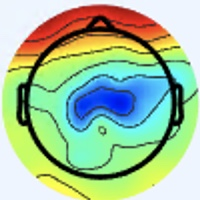

The data file committed next to this chart (first rows):
[238 245 253], [238 245 253], [238 245 253], [238 245 253], [238 245 253], [238 245 253], [238 245 253], [238 245 253], [238 245 253], [238 245 253], [238 245 253], [238 245 253], [238 245 253], [238 245 253], [238 245 253], [238 245 253], [238 245 255], [238 245 255], [238 245 255], [238 245 255], [238 245 255], [238 245 255], [238 245 255], [238 245 255]
[238 245 253], [238 245 253], [238 245 253], [238 245 253], [238 245 253], [238 245 253], [238 245 253], [238 245 253], [238 245 253], [238 245 253], [238 245 253], [238 245 253], [238 245 253], [238 245 253], [238 245 253], [238 245 253], [238 245 255], [238 245 255], [238 245 255], [238 245 255], [238 245 255], [238 245 255], [238 245 255], [238 245 255]
[238 245 253], [238 245 253], [238 245 253], [238 245 253], [238 245 253], [238 245 253], [238 245 253], [238 245 253], [238 245 253], [238 245 253], [238 245 253], [238 245 253], [238 245 253], [238 245 253], [238 245 253], [238 245 253], [238 245 255], [238 245 255], [238 245 255], [238 245 255], [238 245 255], [238 245 255], [238 245 255], [238 245 255]
[238 245 253], [238 245 253], [238 245 253], [238 245 253], [238 245 253], [238 245 253], [238 245 253], [238 245 253], [238 245 253], [238 245 253], [238 245 253], [238 245 253], [238 245 253], [238 245 253], [238 245 253], [238 245 253], [238 245 255], [238 245 255], [238 245 255], [238 245 255], [238 245 255], [238 245 255], [238 245 255], [238 245 255]
[238 245 253], [238 245 253], [238 245 253], [238 245 253], [238 245 253], [238 245 253], [238 245 253], [238 245 253], [238 245 253], [238 245 253], [238 245 253], [238 245 253], [238 245 255], [238 245 255], [238 245 255], [238 245 255], [238 245 255], [238 245 255], [238 245 255], [238 245 255], [238 245 255], [238 245 255], [238 245 255], [238 245 255]
[238 245 253], [238 245 253], [238 245 253], [238 245 253], [238 245 253], [238 245 253], [238 245 253], [238 245 253], [238 245 253], [238 245 253], [238 245 253], [238 245 253], [238 245 255], [238 245 255], [238 245 255], [238 245 255], [238 245 255], [238 245 255], [238 245 255], [238 245 255], [238 245 255], [238 245 255], [238 245 255], [238 245 255]
[238 245 253], [238 245 253], [238 245 253], [238 245 253], [238 245 253], [238 245 253], [238 245 255], [238 245 255], [238 245 255], [238 245 255], [238 245 255], [238 245 255], [238 245 255], [238 245 255], [238 245 255], [238 245 255], [238 245 255], [238 245 255], [238 245 255], [238 245 255], [238 245 255], [238 245 255], [238 245 255], [238 245 255]
[238 245 253], [238 245 253], [238 245 253], [238 245 253], [238 245 253], [238 245 253], [238 245 255], [238 245 255], [238 245 255], [238 245 255], [238 245 255], [238 245 255], [238 245 255], [238 245 255], [238 245 255], [238 245 255], [238 245 255], [238 245 255], [238 245 255], [238 245 255], [238 245 255], [238 245 255], [238 245 255], [238 245 255]
[238 245 253], [238 245 253], [238 245 253], [238 245 253], [238 245 253], [238 245 253], [238 245 255], [238 245 255], [238 245 255], [238 245 255], [238 245 255], [238 245 255], [238 245 255], [238 245 255], [238 245 255], [238 245 255], [237 246 255], [237 246 255], [237 246 255], [237 246 255], [238 245 255], [238 245 255], [239 246 255], [239 246 255]
[238 245 253], [238 245 253], [238 245 253], [238 245 253], [238 245 253], [238 245 253], [238 245 255], [238 245 255], [238 245 255], [238 245 255], [238 245 255], [238 245 255], [238 245 255], [238 245 255], [238 245 255], [238 245 255], [237 246 255], [237 246 255], [237 246 255], [237 246 255], [238 245 255], [239 246 255], [239 246 255], [239 246 255]
[238 245 253], [238 245 253], [238 245 253], [238 245 253], [238 245 253], [238 245 253], [238 245 253], [238 245 253], [238 245 253], [238 245 253], [238 245 253], [238 245 253], [238 245 255], [238 245 255], [238 245 255], [238 245 255], [237 246 253], [237 246 253], [237 246 253], [238 247 254], [238 247 254], [238 247 254], [238 247 255], [238 247 255]
[238 245 253], [238 245 253], [238 245 253], [238 245 253], [238 245 253], [238 245 253], [238 245 253], [238 245 253], [238 245 253], [238 245 253], [238 245 253], [238 245 253], [238 245 255], [238 245 255], [238 245 255], [238 245 255], [238 247 254], [238 247 254], [238 247 254], [238 247 254], [238 247 254], [238 247 254], [238 247 255], [238 247 255]
[238 245 253], [238 245 253], [238 245 253], [238 245 253], [238 245 253], [238 245 253], [238 245 253], [238 245 253], [238 245 253], [238 245 253], [238 245 253], [238 245 253], [238 245 253], [238 245 253], [238 245 253], [238 245 253], [238 247 254], [238 247 254], [238 247 254], [238 247 254], [238 247 254], [238 247 254], [238 247 254], [238 247 254]
[238 245 253], [238 245 253], [238 245 253], [238 245 253], [238 245 253], [238 245 253], [238 245 253], [238 245 253], [238 245 253], [238 245 253], [238 245 253], [238 245 253], [238 245 253], [238 245 253], [238 245 253], [238 245 253], [238 247 254], [238 247 254], [238 247 254], [238 247 254], [238 247 254], [238 247 254], [238 247 254], [238 247 254]
[238 245 253], [238 245 253], [238 245 253], [238 245 253], [238 245 253], [238 245 253], [238 245 253], [238 245 253], [238 245 253], [238 245 253], [238 245 253], [238 245 253], [238 245 253], [238 245 253], [238 245 253], [238 245 253], [238 247 254], [238 247 254], [238 247 254], [238 247 254], [238 247 254], [238 247 254], [238 247 254], [238 247 254]
[238 245 253], [238 245 253], [238 245 253], [238 245 253], [238 245 253], [238 245 253], [238 245 253], [238 245 253], [238 245 253], [238 245 253], [238 245 253], [238 245 253], [238 245 253], [238 245 253], [238 245 253], [238 245 253], [238 247 254], [238 247 254], [238 247 254], [238 247 254], [238 247 254], [238 247 254], [238 247 254], [238 247 254]
[238 245 253], [238 245 253], [238 245 253], [238 245 253], [238 245 253], [238 245 253], [238 245 253], [238 245 253], [238 245 253], [238 245 253], [238 245 253], [238 245 253], [238 245 253], [238 245 253], [238 245 253], [238 245 253], [239 246 254], [239 246 254], [238 247 254], [238 247 254], [238 247 254], [238 247 254], [238 247 254], [238 247 254]
[238 245 253], [238 245 253], [238 245 253], [238 245 253], [238 245 253], [238 245 253], [238 245 253], [238 245 253], [238 245 253], [238 245 253], [238 245 253], [238 245 253], [238 245 253], [238 245 253], [238 245 253], [238 245 253], [239 246 254], [239 246 254], [238 247 254], [238 247 254], [238 247 254], [238 247 254], [238 247 254], [238 247 254]
[238 245 253], [238 245 253], [238 245 253], [238 245 253], [238 245 253], [238 245 253], [238 245 253], [238 245 253], [238 245 253], [238 245 253], [238 245 253], [238 245 253], [238 245 253], [238 245 253], [238 245 253], [238 245 253], [238 247 254], [238 247 254], [238 247 254], [238 247 254], [238 247 254], [238 247 254], [238 247 254], [238 247 254]
[238 245 253], [238 245 253], [238 245 253], [238 245 253], [238 245 253], [238 245 253], [238 245 253], [238 245 253], [238 245 253], [238 245 253], [238 245 253], [238 245 253], [238 245 253], [238 245 253], [238 245 253], [238 245 253], [238 247 254], [238 247 254], [238 247 254], [238 247 254], [238 247 254], [238 247 254], [238 247 254], [238 247 254]
[238 245 253], [238 245 253], [238 245 253], [238 245 253], [238 245 253], [238 245 253], [238 245 253], [238 245 253], [238 245 253], [238 245 253], [238 245 253], [238 245 253], [238 245 253], [238 245 253], [238 245 253], [238 245 253], [238 247 254], [238 247 254], [238 247 254], [238 247 254], [238 247 254], [238 247 254], [238 247 254], [238 247 254]
[238 245 253], [238 245 253], [238 245 253], [238 245 253], [238 245 253], [238 245 253], [238 245 253], [238 245 253], [238 245 253], [238 245 253], [238 245 253], [238 245 253], [238 245 253], [238 245 253], [238 245 253], [238 245 253], [238 247 254], [238 247 254], [238 247 254], [238 247 254], [238 247 254], [238 247 254], [238 247 254], [238 247 254]
[238 245 255], [238 245 255], [238 245 253], [238 245 253], [238 245 253], [238 245 253], [238 245 253], [238 245 253], [238 245 253], [238 245 253], [238 245 253], [238 245 253], [238 245 253], [238 245 253], [238 245 255], [238 245 255], [237 246 253], [238 247 254], [238 247 254], [238 247 254], [238 247 254], [238 247 254], [238 247 255], [237 246 255]
[238 245 255], [238 245 255], [238 245 253], [238 245 253], [238 245 253], [238 245 253], [238 245 253], [238 245 253], [238 245 253], [238 245 253], [238 245 253], [238 245 253], [238 245 253], [238 245 253], [238 245 255], [238 245 255], [237 246 253], [237 246 253], [238 247 254], [238 247 254], [238 247 254], [238 247 254], [237 246 255], [237 246 255]
[238 245 255], [238 245 255], [238 245 253], [238 245 253], [238 245 253], [238 245 253], [238 245 253], [238 245 253], [238 245 253], [238 245 253], [238 245 253], [238 245 253], [238 245 253], [238 245 253], [238 245 255], [238 245 255], [237 246 253], [237 246 253], [237 246 253], [238 247 254], [239 246 255], [238 245 255], [237 244 254], [237 244 254]
[238 245 255], [238 245 255], [238 245 253], [238 245 253], [238 245 253], [238 245 253], [238 245 253], [238 245 253], [238 245 253], [238 245 253], [238 245 253], [238 245 253], [238 245 253], [238 245 253], [238 245 255], [238 245 255], [237 246 253], [237 246 253], [237 246 253], [237 246 253], [239 246 255], [238 245 255], [237 244 254], [236 243 253]
[238 245 255], [238 245 255], [238 245 253], [238 245 253], [238 245 253], [238 245 253], [238 245 253], [238 245 253], [238 245 253], [238 245 253], [238 245 253], [238 245 253], [238 245 253], [238 245 253], [238 245 255], [238 245 255], [237 246 255], [237 246 255], [238 245 255], [238 245 255], [238 245 255], [237 244 254], [238 242 254], [238 242 254]
[238 245 255], [238 245 255], [238 245 253], [238 245 253], [238 245 253], [238 245 253], [238 245 253], [238 245 253], [238 245 253], [238 245 253], [238 245 253], [238 245 253], [238 245 253], [238 245 253], [238 245 255], [238 245 255], [237 246 255], [237 246 255], [238 245 255], [237 244 254], [237 244 254], [237 244 254], [238 242 254], [237 241 253]
[237 246 255], [237 246 255], [237 246 255], [237 246 255], [237 246 253], [237 246 253], [237 246 253], [237 246 253], [237 246 253], [237 246 253], [237 246 253], [237 246 253], [237 246 255], [237 246 255], [237 246 255], [237 246 255], [237 246 255], [237 246 255], [237 243 255], [237 243 255], [239 243 255], [238 242 254], [239 241 254], [238 240 253]
[237 246 255], [237 246 255], [237 246 255], [237 246 255], [237 246 253], [238 247 254], [238 247 254], [238 247 254], [238 247 254], [238 247 254], [237 246 253], [237 246 253], [237 246 255], [237 246 255], [237 246 255], [237 246 255], [237 246 255], [236 245 254], [237 243 255], [237 243 255], [239 243 255], [238 242 254], [239 241 254], [238 240 253]
[237 246 255], [237 246 255], [237 246 255], [238 247 255], [238 247 254], [238 247 254], [238 247 254], [238 247 254], [238 247 254], [238 247 254], [237 246 253], [237 246 253], [237 246 255], [237 246 255], [237 246 255], [237 246 255], [236 244 255], [236 244 255], [236 242 254], [236 242 254], [238 242 254], [238 242 254], [239 241 254], [238 240 253]
[237 246 255], [237 246 255], [238 247 255], [238 247 254], [238 247 254], [238 247 254], [238 247 254], [238 247 254], [238 247 254], [238 247 254], [237 246 253], [237 246 253], [237 246 255], [237 246 255], [237 246 255], [237 246 255], [237 244 254], [237 243 255], [236 242 254], [236 242 254], [239 241 253], [241 241 253], [241 240 254], [239 241 254]
[238 245 255], [238 245 255], [238 245 253], [238 245 253], [238 245 253], [238 245 251], [237 246 253], [237 246 253], [237 246 255], [238 247 255], [238 247 255], [238 247 255], [238 247 255], [238 247 255], [238 247 254], [239 246 254], [239 243 252], [239 243 254], [236 244 255], [237 243 255], [242 240 251], [243 240 251], [243 239 254], [242 241 255]
[239 246 255], [239 246 255], [239 246 254], [239 246 254], [239 246 252], [239 246 252], [238 247 254], [238 247 254], [237 246 255], [237 246 255], [238 247 255], [238 247 255], [238 247 255], [237 246 255], [237 246 253], [238 245 253], [242 245 254], [241 243 255], [240 243 255], [240 244 255], [245 242 253], [247 241 253], [243 241 255], [239 241 253]
[237 244 254], [237 244 254], [237 244 252], [237 244 252], [237 244 252], [237 244 252], [237 244 252], [237 244 252], [236 245 254], [237 246 255], [237 246 255], [237 246 255], [238 245 255], [238 245 255], [238 245 253], [238 245 253], [242 245 252], [242 245 254], [243 242 255], [245 243 255], [246 242 255], [245 243 254], [241 244 253], [235 244 249]
[239 246 255], [239 246 255], [239 246 254], [239 246 254], [239 246 254], [238 245 253], [238 245 253], [238 245 253], [236 245 254], [237 246 255], [237 246 255], [237 246 255], [238 245 255], [238 245 255], [238 245 253], [239 246 254], [240 244 253], [242 245 254], [244 244 255], [244 242 255], [246 242 255], [245 243 254], [239 246 252], [234 248 251]
[239 243 254], [239 243 254], [237 244 254], [236 243 253], [236 243 251], [236 243 251], [236 243 251], [236 243 251], [237 244 254], [238 245 255], [238 245 255], [238 245 255], [238 245 255], [238 245 255], [239 246 254], [239 246 254], [240 244 255], [241 245 255], [240 247 255], [241 245 254], [245 242 253], [244 244 252], [236 249 255], [233 252 255]
[240 244 255], [240 244 255], [238 245 255], [238 245 255], [238 245 253], [238 245 253], [238 245 253], [238 245 253], [237 244 254], [238 245 255], [238 245 255], [238 245 255], [238 245 255], [238 245 255], [239 246 254], [239 246 254], [241 245 255], [240 247 255], [239 250 255], [239 246 252], [244 243 251], [245 245 253], [238 249 255], [235 250 255]
[238 242 254], [238 242 254], [236 243 253], [236 243 253], [236 243 253], [236 243 253], [236 243 253], [236 243 253], [237 244 254], [237 244 254], [237 244 254], [237 244 254], [237 244 254], [238 245 255], [238 245 253], [239 246 254], [242 246 255], [241 248 255], [239 248 255], [239 246 252], [242 245 252], [245 245 253], [241 244 253], [240 239 247]
[239 243 255], [239 243 255], [237 244 254], [237 244 254], [237 244 254], [237 244 254], [237 244 254], [237 244 254], [236 243 253], [237 244 254], [237 244 254], [237 244 254], [237 244 254], [237 244 254], [238 245 253], [239 246 254], [242 246 255], [240 247 255], [238 247 254], [236 245 252], [241 245 254], [242 245 252], [241 238 249], [241 230 238]
[238 244 255], [238 244 255], [237 244 254], [237 244 254], [237 244 254], [237 244 254], [237 244 254], [237 244 254], [237 243 255], [237 243 255], [237 243 255], [237 243 255], [237 244 254], [237 244 254], [237 244 252], [238 245 251], [237 246 245], [241 251 252], [236 247 251], [235 245 254], [239 245 255], [238 240 252], [244 241 248], [231 216 219]
[238 244 255], [238 244 255], [237 244 254], [237 244 254], [237 244 254], [237 244 254], [237 244 254], [237 244 254], [237 243 255], [237 243 255], [237 243 255], [237 243 255], [237 244 254], [237 244 254], [237 244 252], [237 245 248], [238 247 244], [236 245 242], [236 247 249], [235 246 252], [239 246 255], [242 241 247], [241 222 224], [222 184 181]
[238 245 255], [238 245 255], [238 245 255], [238 245 255], [236 245 252], [237 246 253], [237 246 255], [237 246 255], [237 243 255], [237 243 255], [237 243 255], [237 243 255], [237 244 254], [237 244 254], [237 244 252], [237 245 248], [238 244 242], [235 241 237], [239 244 247], [236 241 245], [245 250 253], [255 245 243], [239 194 188], [213 133 122]
[238 245 255], [238 245 255], [238 245 255], [238 245 255], [237 246 253], [237 246 253], [237 246 255], [237 246 255], [237 243 255], [237 243 255], [237 243 255], [237 243 255], [237 244 254], [237 244 252], [236 243 249], [236 244 247], [238 244 242], [238 243 239], [242 246 245], [244 244 242], [248 241 235], [249 217 206], [230 154 140], [210  99  82]
[237 246 253], [237 246 253], [237 246 253], [237 246 253], [237 246 253], [237 246 253], [238 247 255], [238 247 255], [236 244 255], [236 244 255], [237 243 255], [237 243 255], [237 244 254], [237 244 252], [237 244 250], [238 243 247], [239 243 246], [239 243 242], [247 253 249], [253 249 240], [232 203 189], [210 145 127], [207 102  80], [214  80  55]
[237 246 253], [237 246 253], [238 247 254], [238 247 254], [238 247 254], [238 247 254], [238 247 255], [238 247 255], [237 245 255], [237 245 255], [238 244 255], [237 244 254], [237 244 254], [237 244 252], [237 244 250], [239 244 248], [239 242 247], [244 245 247], [254 255 253], [255 243 233], [220 163 144], [189  95  69], [204  76  47], [219  72  39]
[238 247 254], [238 247 254], [238 247 252], [238 247 252], [238 247 254], [238 247 254], [238 247 255], [238 247 255], [238 246 255], [237 245 255], [237 245 255], [236 245 254], [237 244 254], [237 244 252], [238 245 251], [238 246 249], [242 247 251], [248 249 251], [254 245 248], [253 216 210], [226 138 118], [210  87  54], [222  78  41], [230  77  36]
[238 247 255], [238 247 255], [238 247 252], [238 247 252], [238 247 254], [238 247 255], [238 247 255], [238 247 255], [238 246 255], [238 246 255], [237 246 255], [236 245 254], [237 244 254], [238 245 253], [237 246 251], [238 248 250], [243 248 251], [247 241 241], [247 216 214], [244 178 166], [230 119  91], [224  85  46], [228  79  36], [237  84  40]
[236 245 255], [236 246 255], [238 247 254], [238 247 252], [239 246 255], [238 245 255], [238 247 255], [238 247 254], [238 245 255], [240 247 255], [239 248 255], [237 246 253], [241 243 255], [242 246 255], [236 250 253], [237 251 251], [240 244 247], [244 223 218], [231 164 148], [220 116  89], [228  99  59], [232  90  44], [233  88  44], [237  90  46]
[234 246 255], [236 246 255], [238 247 252], [239 247 250], [240 244 253], [240 244 255], [238 247 254], [238 247 254], [240 247 255], [241 248 255], [238 247 254], [238 247 255], [240 244 255], [241 245 255], [238 252 253], [242 251 246], [241 234 224], [228 190 171], [215 126  92], [213  92  47], [226  92  39], [237  98  43], [236  98  49], [234  96  49]
[236 246 255], [237 246 255], [240 245 249], [241 245 248], [241 244 249], [240 245 251], [238 247 252], [238 249 253], [241 251 253], [241 250 255], [238 247 255], [239 247 255], [236 244 255], [239 246 255], [244 252 255], [252 248 237], [229 202 173], [215 158 113], [213 118  64], [221 103  42], [228 103  37], [237 110  43], [239 111  50], [238 109  51]
[237 245 255], [238 245 255], [241 244 249], [243 244 248], [241 244 249], [240 245 251], [238 247 252], [237 248 252], [240 252 252], [241 251 253], [239 246 255], [239 247 255], [235 245 254], [237 246 251], [248 250 249], [255 240 221], [223 179 132], [211 140  78], [216 117  50], [226 114  42], [229 116  40], [236 120  47], [234 117  48], [235 116  50]
[238 244 255], [240 244 255], [242 242 252], [243 242 250], [240 243 252], [238 245 253], [237 246 253], [237 248 252], [239 249 250], [240 248 250], [241 246 252], [240 247 255], [233 247 250], [235 245 244], [241 239 227], [245 220 190], [234 175 115], [225 141  68], [225 125  50], [229 123  47], [233 130  53], [239 136  59], [236 130  56], [237 129  56]
[238 245 255], [240 244 255], [242 242 252], [242 242 252], [240 242 254], [237 244 254], [236 245 254], [236 245 254], [237 244 250], [239 244 248], [241 244 253], [241 244 253], [237 248 254], [237 243 241], [226 219 203], [216 188 151], [219 159  99], [213 135  63], [209 122  53], [207 118  50], [211 127  55], [219 135  63], [217 129  58], [220 129  58]
[240 246 246], [240 245 248], [242 242 250], [240 243 252], [239 243 254], [236 244 255], [235 243 254], [236 242 254], [237 241 253], [237 239 252], [241 240 255], [240 239 255], [243 247 255], [239 239 241], [207 194 177], [179 150 116], [165 119  69], [155  98  43], [144  82  31], [142  79  28], [150  90  36], [160 101  45], [160  98  41], [162  96  38]
[240 246 244], [240 246 246], [240 243 250], [240 242 254], [237 244 254], [236 245 254], [235 243 254], [235 241 253], [237 241 252], [235 237 250], [239 238 252], [240 238 251], [249 247 252], [246 236 224], [198 178 141], [158 126  75], [145 103  45], [139  89  30], [130  77  23], [129  76  22], [135  85  26], [143  92  29], [145  90  26], [146  88  24]
[240 245 248], [240 245 249], [240 244 253], [240 244 255], [238 245 253], [238 245 253], [237 246 253], [236 245 250], [236 244 247], [239 244 248], [241 246 250], [244 245 240], [247 239 218], [240 221 178], [216 188 115], [195 158  70], [195 143  59], [195 134  53], [188 127  47], [187 126  45], [191 131  45], [197 136  47], [202 137  47], [202 137  47]
[240 244 253], [240 244 253], [240 244 255], [240 244 255], [240 245 251], [238 245 251], [237 246 251], [237 246 251], [239 249 250], [239 249 248], [241 251 250], [246 247 233], [244 229 188], [238 211 142], [230 194  97], [225 178  70], [234 175  73], [234 169  69], [230 166  68], [231 167  67], [235 172  66], [240 176  68], [242 175  68], [241 174  67]
[240 243 255], [240 243 255], [238 244 255], [240 244 255], [240 245 251], [240 245 249], [238 247 254], [238 249 255], [236 250 251], [237 251 251], [242 254 254], [249 248 228], [240 218 161], [231 194 106], [235 191  82], [239 187  69], [240 178  65], [241 175  65], [238 175  62], [239 178  63], [240 181  63], [242 183  63], [241 182  64], [240 179  64]
[240 243 255], [240 243 255], [238 244 255], [238 245 253], [239 244 248], [240 245 249], [238 247 254], [238 248 255], [237 252 255], [238 253 250], [242 254 244], [249 246 213], [239 213 139], [228 186  84], [239 190  71], [243 188  62], [245 185  65], [245 183  64], [244 184  64], [243 185  62], [241 188  60], [240 189  61], [242 188  62], [242 188  66]
[240 244 255], [240 244 255], [238 245 251], [238 246 249], [240 246 246], [240 245 248], [239 246 254], [239 248 255], [238 252 255], [238 251 242], [241 245 220], [243 234 179], [232 206 113], [227 188  71], [241 193  69], [244 193  66], [248 193  67], [250 192  69], [248 194  70], [247 196  69], [246 199  69], [245 201  70], [248 200  72], [248 200  74]
... 139 more rows
